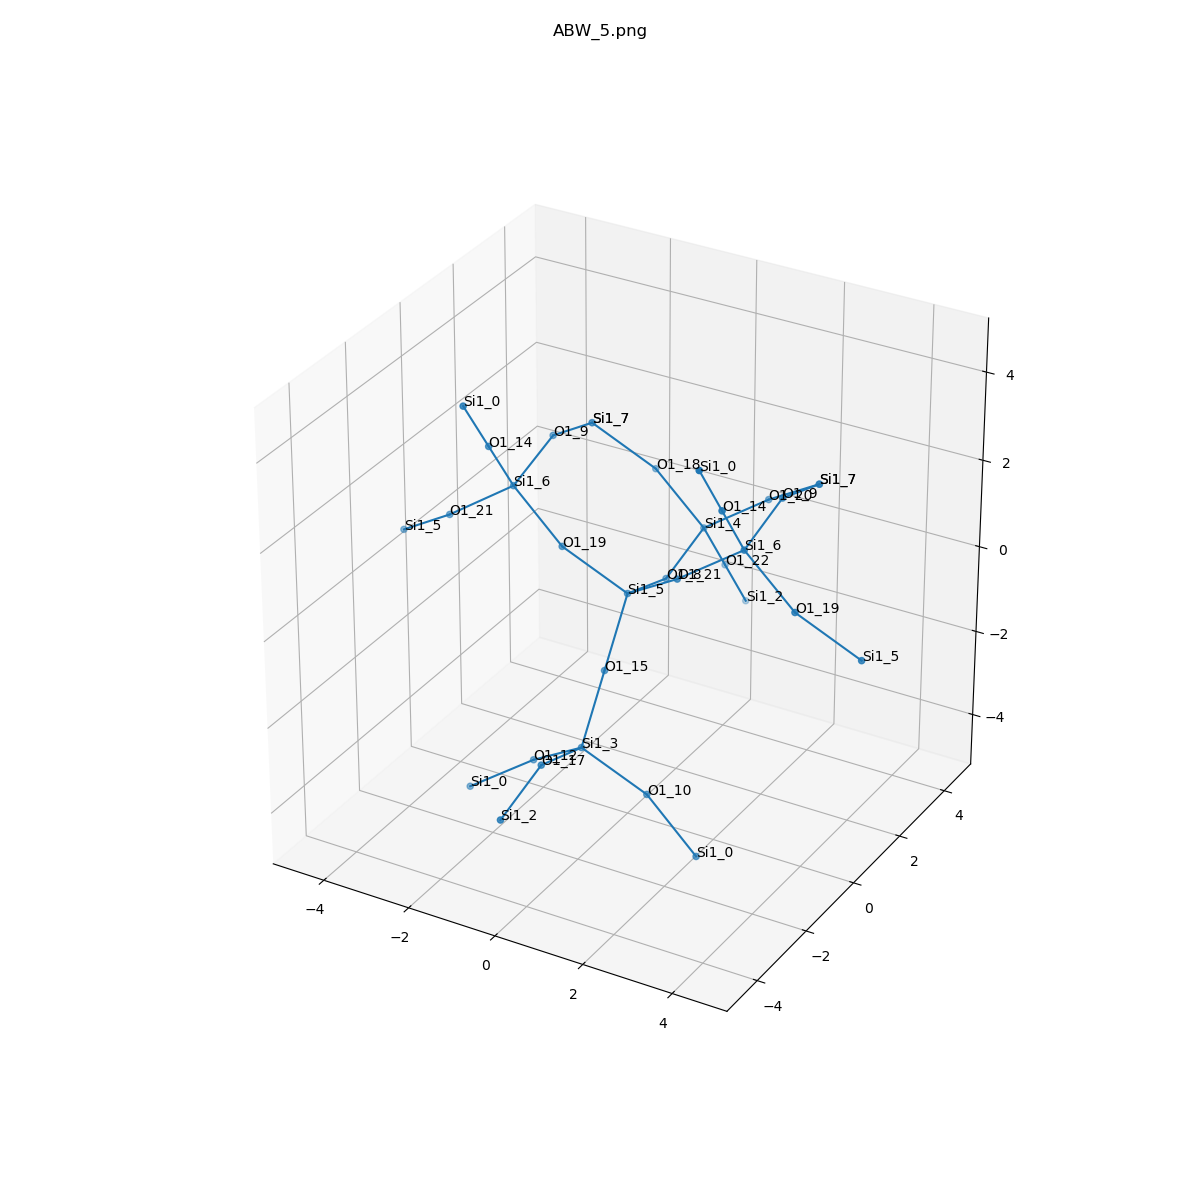

Data behind this chart, as committed beside it:
, neighbor_num, isite, atom, x, y, z, front_index
0, 0, 5, Si1, 0.0, 0.0, 0.0, 
1, 1, 8, O1, 0.0, 1.552, -0.4245, 0.0
2, 1, 21, O1, 1.314, -0.3238, 0.8709, 0.0
3, 1, 19, O1, -1.313, -0.3238, 0.8709, 0.0
4, 1, 15, O1, 0.0, -0.9162, -1.322, 0.0
5, 2, 4, Si1, 0.0, 3.104, 0.0, 1.0
6, 2, 6, Si1, 2.627, 0.0, 1.742, 2.0
7, 2, 6, Si1, -2.627, 0.0, 1.742, 3.0
8, 2, 3, Si1, 0.0, -1.832, -2.643, 4.0
9, 3, 22, O1, 0.0, 4.02, -1.322, 5.0
10, 3, 18, O1, -1.313, 3.428, 0.8709, 5.0
11, 3, 20, O1, 1.314, 3.428, 0.8709, 5.0
12, 3, 14, O1, 2.627, -0.9162, 3.063, 6.0
13, 3, 19, O1, 3.94, -0.3238, 0.8709, 6.0
14, 3, 9, O1, 2.627, 1.552, 2.166, 6.0
15, 3, 21, O1, -3.94, -0.3238, 0.8709, 7.0
16, 3, 14, O1, -2.627, -0.9162, 3.063, 7.0
17, 3, 9, O1, -2.627, 1.552, 2.166, 7.0
18, 3, 12, O1, -1.313, -1.509, -3.514, 8.0
19, 3, 10, O1, 1.314, -1.509, -3.514, 8.0
20, 3, 17, O1, 0.0, -3.384, -2.219, 8.0
21, 4, 2, Si1, 0.0, 4.936, -2.643, 9.0
22, 4, 7, Si1, -2.627, 3.104, 1.742, 10.0
23, 4, 7, Si1, 2.627, 3.104, 1.742, 11.0
24, 4, 0, Si1, 2.627, -1.832, 4.385, 12.0
25, 4, 5, Si1, 5.254, 0.0, 0.0, 13.0
26, 4, 7, Si1, 2.627, 3.104, 1.742, 14.0
27, 4, 5, Si1, -5.254, 0.0, 0.0, 15.0
28, 4, 0, Si1, -2.627, -1.832, 4.385, 16.0
29, 4, 7, Si1, -2.627, 3.104, 1.742, 17.0
30, 4, 0, Si1, -2.627, -1.832, -4.385, 18.0
31, 4, 0, Si1, 2.627, -1.832, -4.385, 19.0
32, 4, 2, Si1, 0.0, -4.936, -2.643, 20.0
